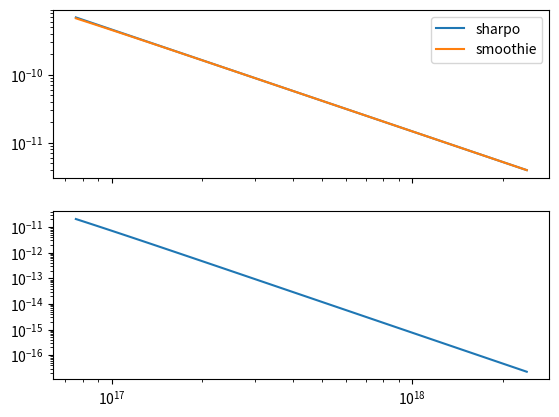
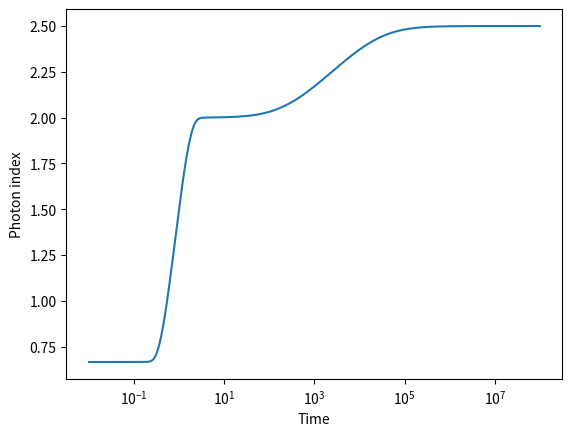

Reproduce these figures in Python, in order.
# -*- coding: utf-8 -*-
"""
Created on Sun Sep  6 23:42:36 2020

[redacted]
"""


import numpy as np
import matplotlib.pyplot as plt
from scipy.optimize import curve_fit


###Constants, Uses CGS units####

e=4.80325e-10 #Charge of an electron
m_e=9.10938356e-28#Mass of an electron
m_p=1.6726219e-24#mass of a proton
c=299792458e2#velocity of light
# epsilon_0= 8.854187817e-12 #Pemitivity of vaccum

sig_T=6.6524587158e-25#Thompson cross section

##Model parameters####

E_52=1e50/1e52#ergs Energy of GRB(GAMMA)
n_N=1.#Number density of nova?Shockwave?(GAMMA) (n_p)
n_p=1.#proton number density(gamm_m)
n_e=1.#(gamma_m)
F_0=1.#Flux Normalisation(Flux calculation)
epsilon_B=0.05#Magnetic Field energy density(Magnetic field)
epsilon_e=0.015#Electric Field energy density(gamma_m)
n_1=1.#What's this??(In magnetic filed calculation) (n_p)
Y=1.#IC correction factor??(gamma_c calculation)
p=3#Power index
h=6.6261e-27# Plank's constant

"""Try to input arguments as np arrays always"""

def calc_GAMMA(t,E,n):
    """Calculates Bulk  Lorentz factor at time t from Energy E(IN E_52ergs), and number density n"""
    GAMMA= 260*np.power(E,1/8)*np.power(n,-1/8)*np.power(t,-3/8)
    return GAMMA

def calc_R(t,E,n):
    """Calculates Radius? at time t from Energy E(IN E_52ergs), and number density n"""
    Rt=3.2e6*np.power(E,1/4)*np.power(n,-1/4)*np.power(t,1/4)
    return Rt

def calc_B(GAMMA):
    """Calculates magnetic field for given bulk lorentz factor GAMMA"""
    B=(8*np.pi)*epsilon_B*4*np.power(GAMMA,2)*n_1*m_p*(c**2)
    return np.sqrt(B)

def calc_freq(GAMMA,gamma):
    """Gyration frequncy for given bulg lorenz factor GAMMA and enrgy of electron GAMMA"""
    B_GAMMA=calc_B(GAMMA)
    freq=(3/4*np.pi)*GAMMA*np.power(gamma,2)*e*B_GAMMA/(m_e*c)
    return freq

def calc_gamma_m(GAMMA,p):
    """Lower limit gamma for powerlaw distribution with index p. Currently assumes p>2"""
    # if p>2:
    #     g= (p-2)/(p-1)
    # else:
    #     g= (p-2)/(p-1)
    g= (p-2)/(p-1)
    
    gamma_m=g*epsilon_e*(GAMMA-1)*(m_p/m_e)*(n_p/n_e)
    return gamma_m

def calc_gamma_c(t,GAMMA):
    """cooling gamma for given bulk lorentz factor"""
    
    B=calc_B(GAMMA)
    # print(B)
    gamma_c=(6*np.pi*m_e*c)/(sig_T*GAMMA*t*np.power(B,2)*(1+Y))
    return gamma_c
    
    
def f1(freq,freq_c,freq_m,F_0):
    """Asymptotic function for f>>f_c"""    
    return F_0*np.power(freq_c/freq_m,-(p-1)/2)*np.power(freq/freq_c,-(p)/2)

def f4(freq,freq_c,freq_m,F_0):
    """Asymptotic function for f>>f_c"""    
    return F_0*np.power(freq_c/freq_m,(1)/2)*np.power(freq/freq_m,-(p)/2)

def f2(freq,freq_m,F_0):
    """Asymptotic function for f_m<f<f_c"""
    return F_0*np.power(freq/freq_m,-(p-1)/2) 

def f5(freq,freq_c,F_0):
    """Asymptotic function for f_m<f<f_c"""    
    return F_0*np.power(freq/freq_c,-1/2)        

def f3(freqs,freq_m,F_0):   
    """Asymptotic function for f_m>>f"""    
    return F_0*np.power(freqs/freq_m,1/3)

def f6(freqs,freq_c,F_0):
    """Asymptotic function for f_m>>f"""    
    return F_0*np.power(freqs/freq_c,1/3)

def SlowCooling(freqs,freq_c,freq_m,F_0):
    
    F=[]
    for f_c,f_m in zip(freq_c,freq_m):
        #Checking for different regimes
        
        mask1=freqs>f_c 
        mask2= (f_m<freqs) & (freqs<f_c)
        mask3= freqs<f_m
        
        #Caclculating piecewise functions
        temp1=f1(freqs[mask1],f_c,f_m,F_0)
        temp2=f2(freqs[mask2],f_c,f_m,F_0)
        temp3=f3(freqs[mask3],f_m,F_0)
        #Appending the piecewise values(Assumes frequencies are ordered in increasing order?)
        F.append(np.concatenate((temp3,temp2,temp1)) )
    

    
    return F

def FastCooling(freqs,freq_c,freq_m,F_0):
    
    F=[]
    for f_c,f_m in zip(freq_c,freq_m):
        #Checking for different regimes
        
        mask4=freqs>f_m 
        mask5= (f_c<freqs) & (freqs<f_m)
        mask6= freqs<f_c
        
        #Caclculating piecewise functions
        temp4=f4(freqs[mask4],f_c,f_m,F_0)
        temp5=f5(freqs[mask5],f_c,f_m,F_0)
        temp6=f6(freqs[mask6],f_c,F_0)
        #Appending the piecewise values(Assumes frequencies are ordered in increasing order?)
        F.append(np.concatenate((temp6,temp5,temp4)) )
    

    return F
    


def calc_flux_sharpo(t,freqs,F_0):
    
    """Calculate flux for times t(Pass a np.array even if single element) and frequencies with normalised flux F_0
    as piecewise asymptotic functions. Indexing for Flux is F[time,frequency]"""
    
    GAMMA=calc_GAMMA(t,E_52,n_N) #Calculates bulk lorentz factor
    gamma_m=calc_gamma_m(GAMMA,p) #Calculates lower gamma factor
    gamma_c=calc_gamma_c(t,GAMMA) #Calculates cooling gamma factor
    B=calc_B(GAMMA) #Magnetic field for given lorents facote
    freq_m=calc_freq(GAMMA,gamma_m)
    freq_c=calc_freq(GAMMA,gamma_c)
    # mask_slow=freq_m<freq_c
    # mask_Fast=freq_m>freq_c
    F=[]
    for f_c,f_m in zip(freq_c,freq_m):
        #Checking for different regimes
        if f_m<f_c:
            #Slow Cooling
            mask1=freqs>f_c 
            mask2= (f_m<freqs) & (freqs<f_c)
            mask3= freqs<f_m
            
            #Caclculating piecewise functions
            temp1=f1(freqs[mask1],f_c,f_m,F_0)
            temp2=f2(freqs[mask2],f_m,F_0)
            temp3=f3(freqs[mask3],f_m,F_0)
            #Appending the piecewise values(Assumes frequencies are ordered in increasing order?)
            F.append(np.concatenate((temp3,temp2,temp1)) )
        else:
            #Fast cooling
            mask4=freqs>f_m 
            mask5= (f_c<freqs) & (freqs<f_m)
            mask6= freqs<f_c
            
            #Caclculating piecewise functions
            temp4=f4(freqs[mask4],f_c,f_m,F_0)
            temp5=f5(freqs[mask5],f_c,F_0)
            temp6=f6(freqs[mask6],f_c,F_0)
            #Appending the piecewise values(Assumes frequencies are ordered in increasing order?)
            F.append(np.concatenate((temp6,temp5,temp4)) )
    

    
    return(gamma_m,gamma_c,GAMMA,B,freq_m,freq_c,np.array(F))

def Slow_smoothie(freq,freq_c,freq_m,F_0,s1,s2):
    """Calculates a smoothened version of slow cooling flux with smoothening parameters s1,s2,s3"""
    
    y1=F_0*np.power(freq/freq_m,1/3)     
    y2=lambda s:(1+np.power(freq/freq_m,(1/3-(-((p-1)/2)))*s))
    y3=lambda s:(1+np.power(freq/freq_c,((1/2))*s) )
    
    temp1=y1
    temp2=np.power(y2(s1),-1/s1)
    temp3=np.power(y3(s2),-1/s2)
    y= temp1*temp2*temp3
    # y=temp1
    return y

def Fast_smoothie(freq,freq_c,freq_m,F_0,s1,s2):
    """Calculates a smoothened version of Fast cooling flux with smoothening parameters s1,s2,s3"""
    
    y1=F_0*np.power(freq/freq_c,1/3)     
    y2=lambda s:(1+np.power(freq/freq_m,(1/3-(-1/2))*s))
    y3=lambda s:(1+np.power(freq/freq_c,((-1/2)-(-p/2))*s) )
    
    temp1=y1
    temp2=np.power(y2(s1),-1/s1)
    temp3=np.power(y3(s2),-1/s2)
    y= temp1*temp2*temp3
    # y=temp1
    return y

def calc_flux_smoothie(t,freqs,F_0):
    """Calculates a smoothened version of flux with smoothening parameters s1,s2,s3 for tmies t and frequncies freqs
    (Pass as numpy arrays even if single elements).Indexing for flux is F[time,frequency]"""
    
    GAMMA=calc_GAMMA(t,E_52,n_N)
    gamma_m=calc_gamma_m(GAMMA,p)
    gamma_c=calc_gamma_c(t,GAMMA)
    B=calc_B(GAMMA)
    freq_m=calc_freq(GAMMA,gamma_m)
    freq_c=calc_freq(GAMMA,gamma_c)
    s1=5
    s2=5
    F=[]
    for f_c,f_m in zip(freq_c,freq_m):
        if f_c>f_m:            
            #Slow cooling
            temp=Slow_smoothie(freqs,f_c,f_m,F_0,s1,s2)
        else:
            #Fast Cooling
            temp=Fast_smoothie(freqs,f_c,f_m,F_0,s1,s2)
        F.append(temp)
    
    return(gamma_m,gamma_c,GAMMA,B,freq_m,freq_c,np.array(F)) 


def powerLaw(x,p,a):
    """Defines a power law for fitting functions"""
    return a*np.power(x,p)

def powerFit(x_data,y_data,p=0.5,a=1.):
    """Fits a power law for given data with initial guesse p and a"""
    popt,pcov=curve_fit(powerLaw,x_data,y_data,p0=[p,a],maxfev=2000)
    return popt,pcov

def linearLaw(x,m,b):
    """Defines a linear law for fitting functions"""
    return (m*x)+b

def IdxEvln(F,freqs):
    "Fits a power law to F[i1,i2] for all i1 with i2 being freqs"
    
    s_idx=[]
    for ff in F:
        model_x=np.log(freqs)
        model_y=np.log(ff)
        temp = np.polyfit(model_x,model_y, 1)
        s_idx.append(temp)
    return np.array(s_idx)

# def lineFit(x_data,y_data,p=3,a=1):
#     """Fits a power law for given data with initial guesse p and a"""
#     popt,pcov=curve_fit(powerLaw,x_data,y_data,p0=[p,a],maxfev=2000)
#     return popt,pcov
    

t=np.logspace(-2,8,4000)#Defines time
# freqs=np.logspace(1,35,1000)#Defines frequencies
freqs=2.4e17*np.logspace(-0.5,1.,100)
#Defines frequencies
(gamma_m1,gamma_c1,GAMMA1,B1,freq_m1,freq_c1,F1)= calc_flux_sharpo(t,freqs,F_0)
(gamma_m2,gamma_c2,GAMMA2,B2,freq_m2,freq_c2,F2)= calc_flux_smoothie(t,freqs,F_0)



ti=3000  

# plt.figure()
# plt.xlabel("Frequency in Hertz")
# plt.ylabel("Normalised flux")
# plt.loglog(freqs,F1[ti,:],label='sharpo')
# plt.loglog(freqs,F2[ti,:],label='smoothi0e')
# # plt.loglog(freqs,F3[ti,:],label='scaled smoothie')
# plt.legend()

fig, axs = plt.subplots(2,sharex=True)
# axs[0].xlabel("Frequency in Hertz")
# axs[0].ylabel("Normalised flux")
axs[0].loglog(freqs,F1[ti,:],label='sharpo')
axs[0].loglog(freqs,F2[ti,:],label='smoothie')
# plt.loglog(freqs,F3[ti,:],label='scaled smoothie')
axs[1].loglog(freqs,np.abs( F2[ti,:]-F1[ti,:]))
axs[0].legend()

# for ti in range(0,len(t),1000):    
#     plt.loglog(freqs,F1[ti,:],label='Time = % 10.3E'%(t[ti]))
#     plt.legend()




# plt.savefig("F vs Freq.png",dpi=600)

# plt.figure()
# plt.xlabel("Time in s")
# plt.ylabel("Normalised flux")
# for fi in range(0,len(freqs),20):    
#     plt.loglog(t,F1[:,fi],label='Freq = % 10.3E'%(freqs[fi]))
#     plt.legend()
# # plt.savefig("F vs time.png",dpi=600)


# window_f1=500 #Window frequency 1 index
# window_f2=700 #Window frequency 2 index
window_f1=0 #Window frequency 1 index
window_f2=-1 #Window frequency 2 index

window_t1=0
window_t2=-1

obs_F=F2[:,window_f1:window_f2]
obs_freqs=freqs[window_f1:window_f2]
# sp_idx=IdxEvln(obs_F, obs_freqs)

E=h*freqs
n_ph=F2/E
obs_n_ph=n_ph[window_t1:window_t2,window_f1:window_f2]
obs_E=E[window_f1:window_f2]
obs_t=t[window_t1:window_t2]
ph_idx=IdxEvln(obs_n_ph,obs_E)

plt.figure()
plt.plot(obs_t,-ph_idx[:,0])
plt.xscale('log')
plt.xlabel("Time")
plt.ylabel("Photon index")
# plt.savefig("photon_index.png")




# plt.figure()
# plt.plot(t,sp_idx[:,0])
# plt.xscale('log')


# model_x=np.log(freqs[window_f1:window_f2])
# model_y=np.log(F2[ti,window_f1:window_f2])

# m, b = np.polyfit(model_x, model_y, 1)
# fit=np.exp(linearLaw(model_x,m,b))

# plt.loglog(freqs,F2[ti,:],'--',label='smoothie',)
# plt.loglog(freqs[window_f1:window_f2],fit,label='fit')
# plt.loglog(freqs[window_f1:window_f2],F2[ti,window_f1:window_f2],'--',label='model')
# plt.legend()





    
    
    
    